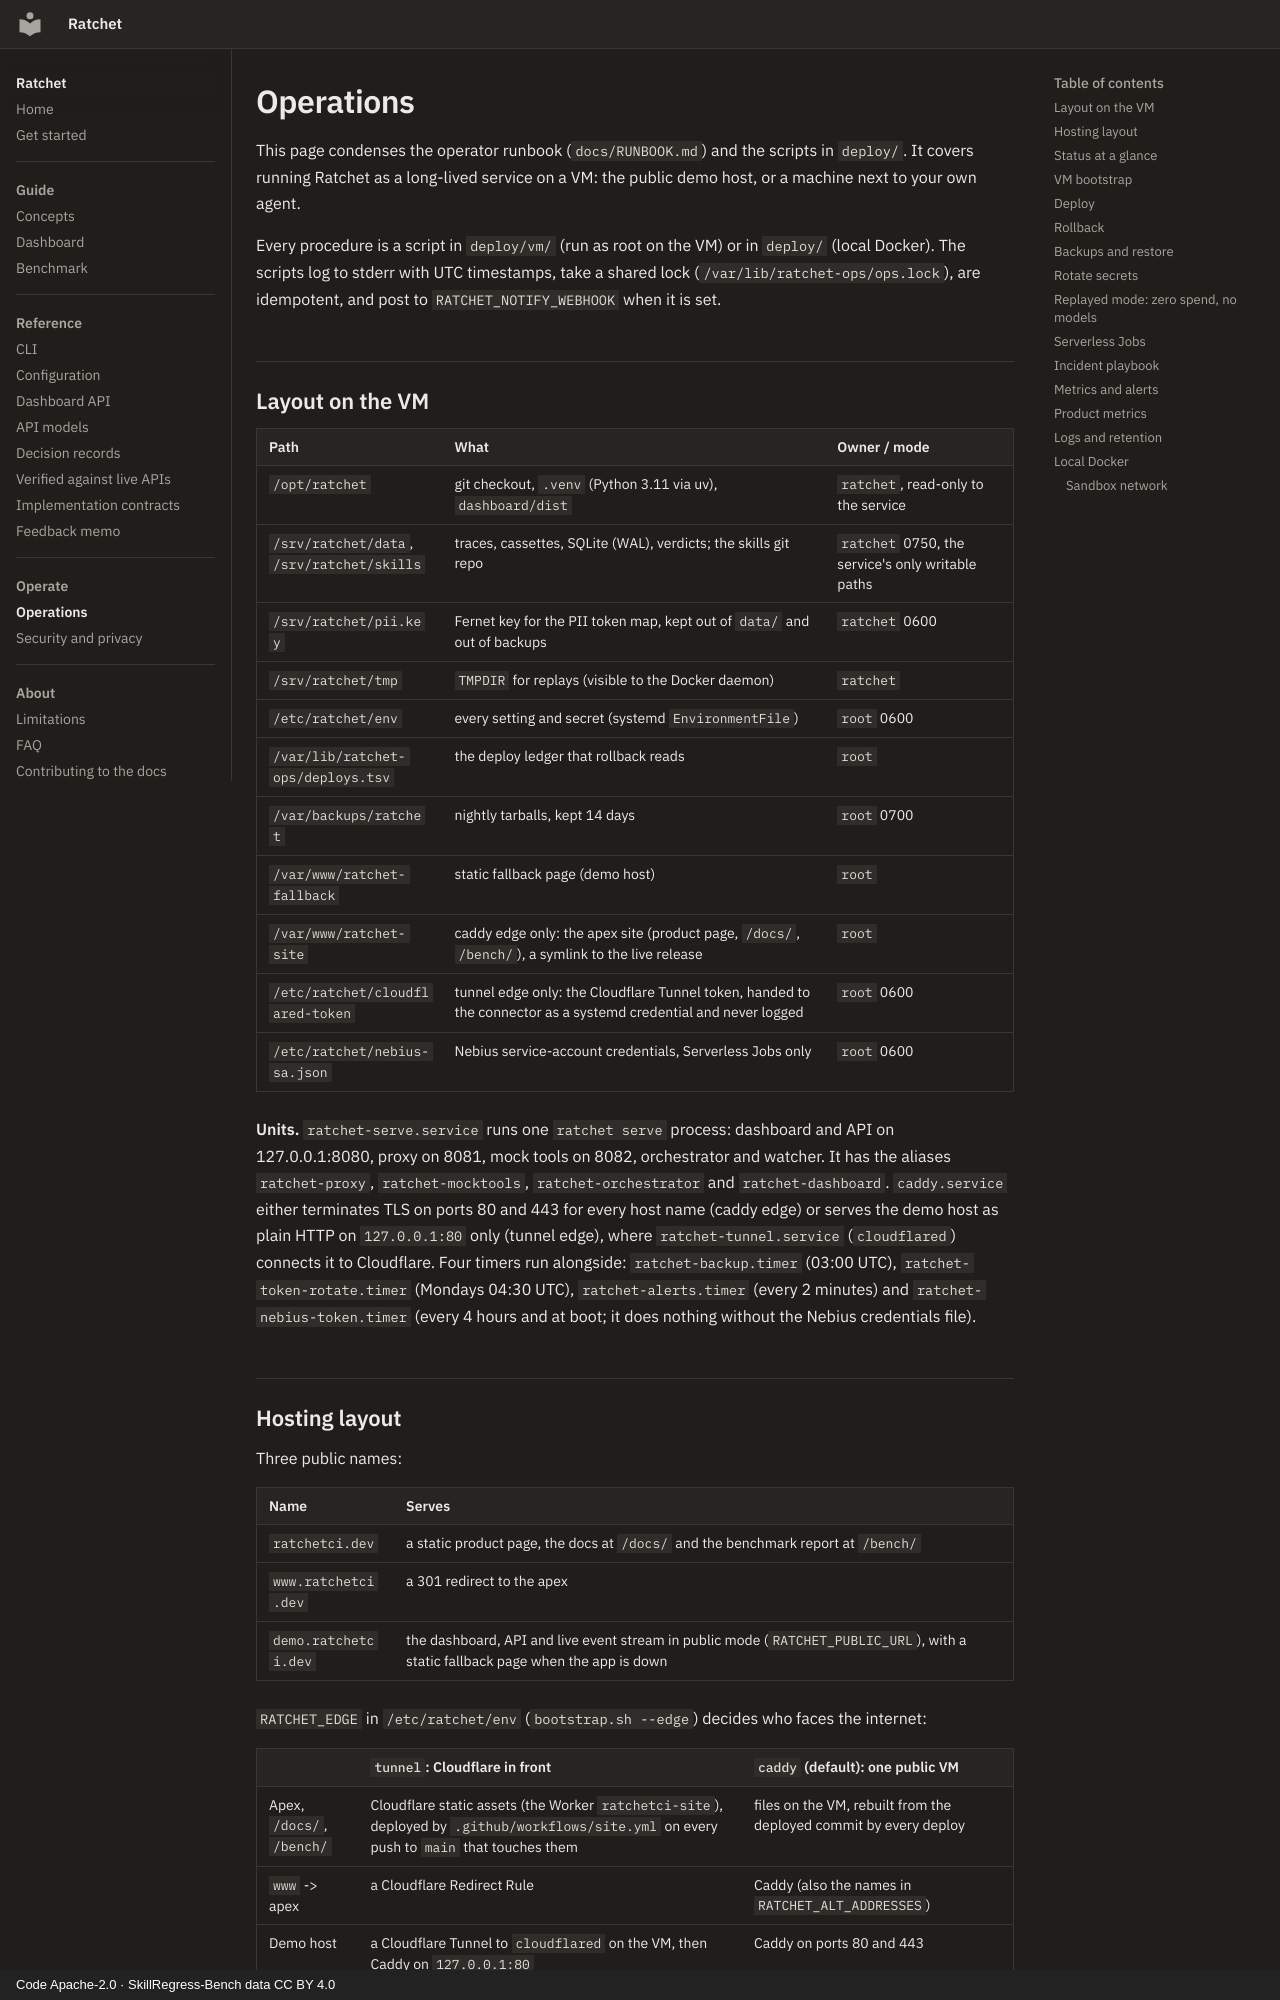

repository: lloydjf/ratchet · page: operations/index.html · generator: mkdocs · copyright: Code Apache-2.0 · SkillRegress-Bench data CC BY 4.0

# Operations

This page condenses the operator runbook (`docs/RUNBOOK.md`) and the scripts in `deploy/`.
It covers running Ratchet as a long-lived service on a VM: the public demo host, or a
machine next to your own agent.

Every procedure is a script in `deploy/vm/` (run as root on the VM) or in `deploy/` (local
Docker). The scripts log to stderr with UTC timestamps, take a shared lock
(`/var/lib/ratchet-ops/ops.lock`), are idempotent, and post to `RATCHET_NOTIFY_WEBHOOK` when
it is set.

## Layout on the VM

| Path | What | Owner / mode |
| --- | --- | --- |
| `/opt/ratchet` | git checkout, `.venv` (Python 3.11 via uv), `dashboard/dist` | `ratchet`, read-only to the service |
| `/srv/ratchet/data`, `/srv/ratchet/skills` | traces, cassettes, SQLite (WAL), verdicts; the skills git repo | `ratchet` 0750, the service's only writable paths |
| `/srv/ratchet/pii.key` | Fernet key for the PII token map, kept out of `data/` and out of backups | `ratchet` 0600 |
| `/srv/ratchet/tmp` | `TMPDIR` for replays (visible to the Docker daemon) | `ratchet` |
| `/etc/ratchet/env` | every setting and secret (systemd `EnvironmentFile`) | `root` 0600 |
| `/var/lib/ratchet-ops/deploys.tsv` | the deploy ledger that rollback reads | `root` |
| `/var/backups/ratchet` | nightly tarballs, kept 14 days | `root` 0700 |
| `/var/www/ratchet-fallback` | static fallback page (demo host) | `root` |
| `/var/www/ratchet-site` | caddy edge only: the apex site (product page, `/docs/`, `/bench/`), a symlink to the live release | `root` |
| `/etc/ratchet/cloudflared-token` | tunnel edge only: the Cloudflare Tunnel token, handed to the connector as a systemd credential and never logged | `root` 0600 |
| `/etc/ratchet/nebius-sa.json` | Nebius service-account credentials, Serverless Jobs only | `root` 0600 |

**Units.** `ratchet-serve.service` runs one `ratchet serve` process: dashboard and API on
127.0.0.1:8080, proxy on 8081, mock tools on 8082, orchestrator and watcher. It has the
aliases `ratchet-proxy`, `ratchet-mocktools`, `ratchet-orchestrator` and `ratchet-dashboard`.
`caddy.service` either terminates TLS on ports 80 and 443 for every host name (caddy edge)
or serves the demo host as plain HTTP on `127.0.0.1:80` only (tunnel edge), where
`ratchet-tunnel.service` (`cloudflared`) connects it to Cloudflare. Four timers run
alongside: `ratchet-backup.timer` (03:00 UTC), `ratchet-token-rotate.timer` (Mondays 04:30
UTC), `ratchet-alerts.timer` (every 2 minutes) and `ratchet-nebius-token.timer` (every 4 hours
and at boot; it does nothing without the Nebius credentials file).
